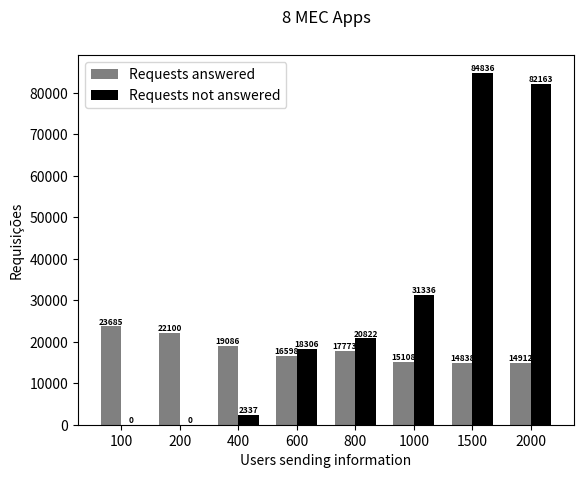
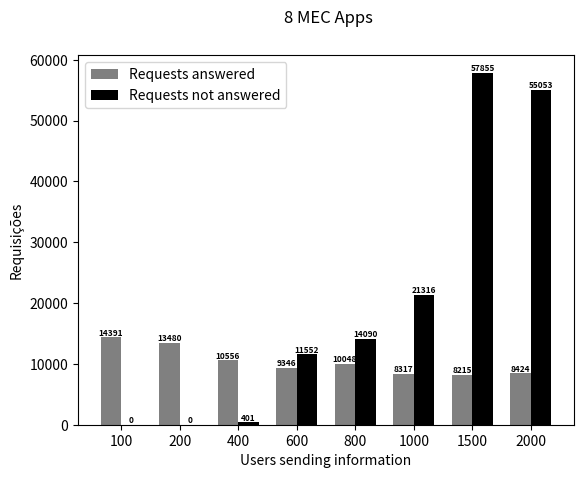

The matplotlib source for these figures, in order:
import matplotlib
matplotlib.use('Agg')  # Define o backend como Agg

import matplotlib.pyplot as plt
from PIL import Image

# Dados do primeiro gráfico
quantidade_requisicoes_atendidas = [23685, 22100.8, 19086.1, 16598.3, 17773.5, 15108.8, 14838.2, 14912.1]
quantidade_informacoes_nao_atendidas = [0, 0, 2337.7, 18306.5, 20822.7, 31336.4, 84836, 82163.8]

# Criando o primeiro gráfico
fig, ax = plt.subplots()
index = range(len(quantidade_informacoes_nao_atendidas))
bar_width = 0.35
ax.bar(index, quantidade_requisicoes_atendidas, bar_width, color='gray', label='Requests answered')
ax.bar([i + bar_width for i in index], quantidade_informacoes_nao_atendidas, bar_width, color='black', label='Requests not answered')

fontsize = 6
for i in index:
    ax.text(i, quantidade_requisicoes_atendidas[i], str(int(quantidade_requisicoes_atendidas[i])), ha='center', va='bottom', fontsize=fontsize, fontweight='bold')
    ax.text(i + bar_width, quantidade_informacoes_nao_atendidas[i], str(int(quantidade_informacoes_nao_atendidas[i])), ha='center', va='bottom', fontsize=fontsize, fontweight='bold')

ax.set_xlabel('Users sending information')
ax.set_ylabel('Requisições')
ax.set_xticks([i + bar_width/2 for i in index])
ax.set_xticklabels([100, 200, 400, 600, 800, 1000, 1500, 2000])
ax.legend()

ax.text(0.5, 1.1, '8 MEC Apps', ha='center', va='center', fontsize=12, transform=ax.transAxes)

# Salva o primeiro gráfico em um arquivo temporário
fig_path = 'temp_fig1.png'
fig.savefig(fig_path)

# Fecha a figura do primeiro gráfico
plt.close(fig)


# Dados do segundo gráfico

quantidade_requisicoes_atendidas_2 = [14391.4, 13480.4, 10556.9, 9346.3, 10048.4, 8317.8, 8215.3, 8424.5]
quantidade_informacoes_nao_atendidas_2 = [0, 0, 401.6, 11552.3, 14090.6, 21316.7, 57855.9, 55053.8]


# Criando o segundo gráfico
fig2, ax2 = plt.subplots()
index = range(len(quantidade_informacoes_nao_atendidas_2))
bar_width = 0.35
ax2.bar(index, quantidade_requisicoes_atendidas_2, bar_width, color='gray', label='Requests answered')
ax2.bar([i + bar_width for i in index], quantidade_informacoes_nao_atendidas_2, bar_width, color='black', label='Requests not answered')

fontsize = 6
for i in index:
    ax2.text(i, quantidade_requisicoes_atendidas_2[i], str(int(quantidade_requisicoes_atendidas_2[i])), ha='center', va='bottom', fontsize=fontsize, fontweight='bold')
    ax2.text(i + bar_width, quantidade_informacoes_nao_atendidas_2[i], str(int(quantidade_informacoes_nao_atendidas_2[i])), ha='center', va='bottom', fontsize=fontsize, fontweight='bold')

ax2.set_xlabel('Users sending information')
ax2.set_ylabel('Requisições')
ax2.set_xticks([i + bar_width/2 for i in index])
ax2.set_xticklabels([100, 200, 400, 600, 800, 1000, 1500, 2000])
ax2.legend()

ax2.text(0.5, 1.1, '8 MEC Apps', ha='center', va='center', fontsize=12, transform=ax.transAxes)

# Salva o segundo gráfico em um arquivo temporário
fig2_path = 'temp_fig2.png'
fig2.savefig(fig2_path)

# Fecha a figura do segundo gráfico
plt.close(fig2)

# Carrega os gráficos como imagens
img1 = Image.open(fig_path)
img2 = Image.open(fig2_path)

# Calcula a largura total da imagem combinada
total_width = img1.width + img2.width

# Calcula a altura total da imagem combinada
max_height = max(img1.height, img2.height)

# Cria uma nova imagem com a largura total e altura máxima das duas imagens
new_img = Image.new('RGB', (total_width, max_height))

# Coloca as imagens lado a lado
new_img.paste(img1, (0, 0))
new_img.paste(img2, (img1.width, 0))

# Salva a imagem combinada
new_img.save('combined_graphs_plmn_8_mec_apps.png')
